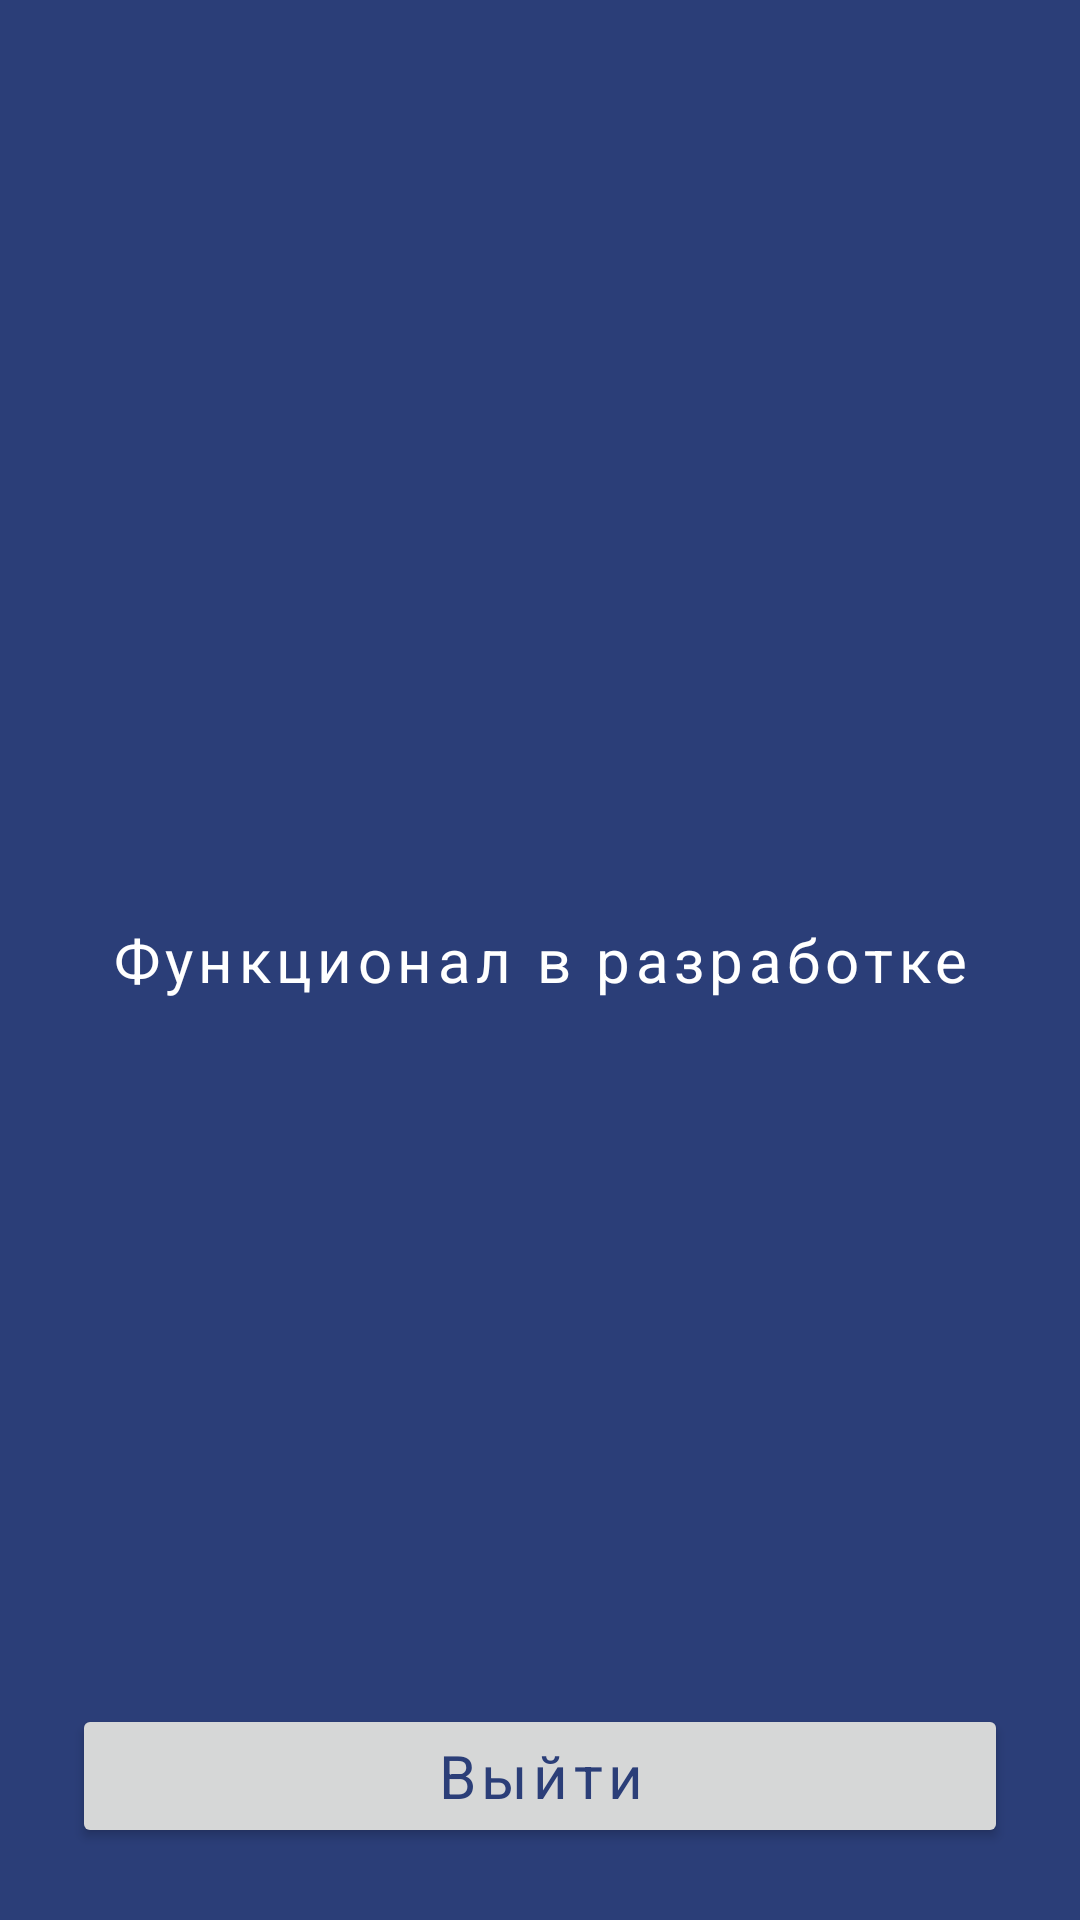

Android layout source for this screen:
<!-- AndroidManifest.xml: application theme Theme.RESTaurant -->
<!-- res/layout/fragment_profile.xml -->
<?xml version="1.0" encoding="utf-8"?>
<FrameLayout xmlns:android="http://schemas.android.com/apk/res/android"
    xmlns:tools="http://schemas.android.com/tools"
    android:layout_width="match_parent"
    android:layout_height="match_parent"
    android:background="@color/dark_blue"
    android:fitsSystemWindows="true"
    android:paddingHorizontal="24dp"
    tools:context=".ui.profile.ProfileFragment">

    <TextView
        style="@style/LoginButtonStyle"
        android:layout_width="match_parent"
        android:layout_height="match_parent"
        android:gravity="center"
        android:text="@string/empty_screen" />

    <Button
        android:id="@+id/btn_logout"
        style="@style/ButtonTextStyle"
        android:layout_width="match_parent"
        android:layout_height="wrap_content"
        android:layout_gravity="bottom"
        android:layout_marginTop="20dp"
        android:layout_marginBottom="24dp"
        android:text="@string/profile_employee_logout" />

</FrameLayout>
<!-- resources referenced by this layout -->
<resources>
  <color name="dark_blue">#2B3E78</color>
  <string name="empty_screen">Функционал в разработке</string>
  <string name="profile_employee_logout">Выйти</string>
  <style name="ButtonTextStyle" parent="TextAppearance.MaterialComponents.Button">
          <item name="android:textAllCaps">false</item>
          <item name="android:textSize">20sp</item>
          <item name="android:textColor">@color/dark_blue</item>
          <item name="fontFamily">@font/red_hat_display_medium</item>
          <item name="cornerFamily">rounded</item>
          <item name="cornerRadius">10dp</item>
          <item name="android:insetTop">0dp</item>
          <item name="android:insetBottom">0dp</item>
      </style>
  <style name="LoginButtonStyle" parent="ButtonTextStyle">
          <item name="android:textColor">@color/white</item>
          <item name="backgroundTint">@color/dark_blue</item>
      </style>
  <style name="Theme.RESTaurant" parent="Theme.MaterialComponents.DayNight.NoActionBar">
          
          <item name="colorPrimary">@color/white</item>
          <item name="colorOnPrimary">@color/dark_blue</item>
          
          <item name="colorSecondary">@color/dark_blue</item>
          <item name="colorOnSecondary">@color/black</item>
          
          <item name="android:windowTranslucentStatus">true</item>
  
          
      </style>
  <color name="white">#FFFFFFFF</color>
  <color name="black">#000000</color>
</resources>
